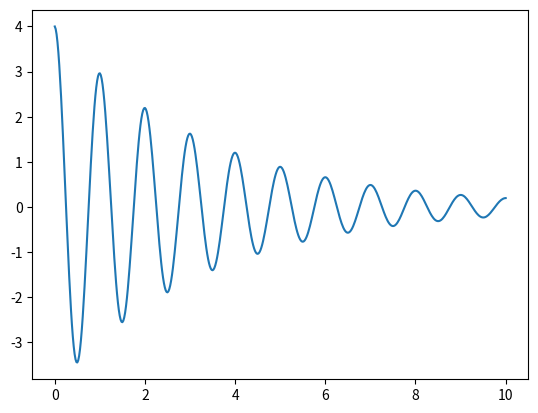

Write the Python code that produced this figure.
# -*- coding: utf-8 -*-
"""
Created on Fri Oct 25 18:52:36 2019

@author: Agutierrez
"""

import numpy as np
import matplotlib.pyplot as plt

amplitud = 4
tiempo = 20
masa = 200
amort = 0.3
periodo = 1
velang = 2 * np.pi / periodo
assert amort < velang, "No es un movimiento armónico amortiguado"

def calcular_armonico(frame, amplitud, amort, velang):
    velang_amort = np.sqrt(velang**2 - amort**2)
    return amplitud * np.exp(-amort * frame) * np.cos(velang_amort * frame)

frames = np.linspace(0, 10, 501)
valores = []

for frame in frames:
    posicion = calcular_armonico(frame, amplitud, amort, velang)
    valores.append(posicion)

plt.figure()
plt.plot(frames, valores, '-')
plt.show()
